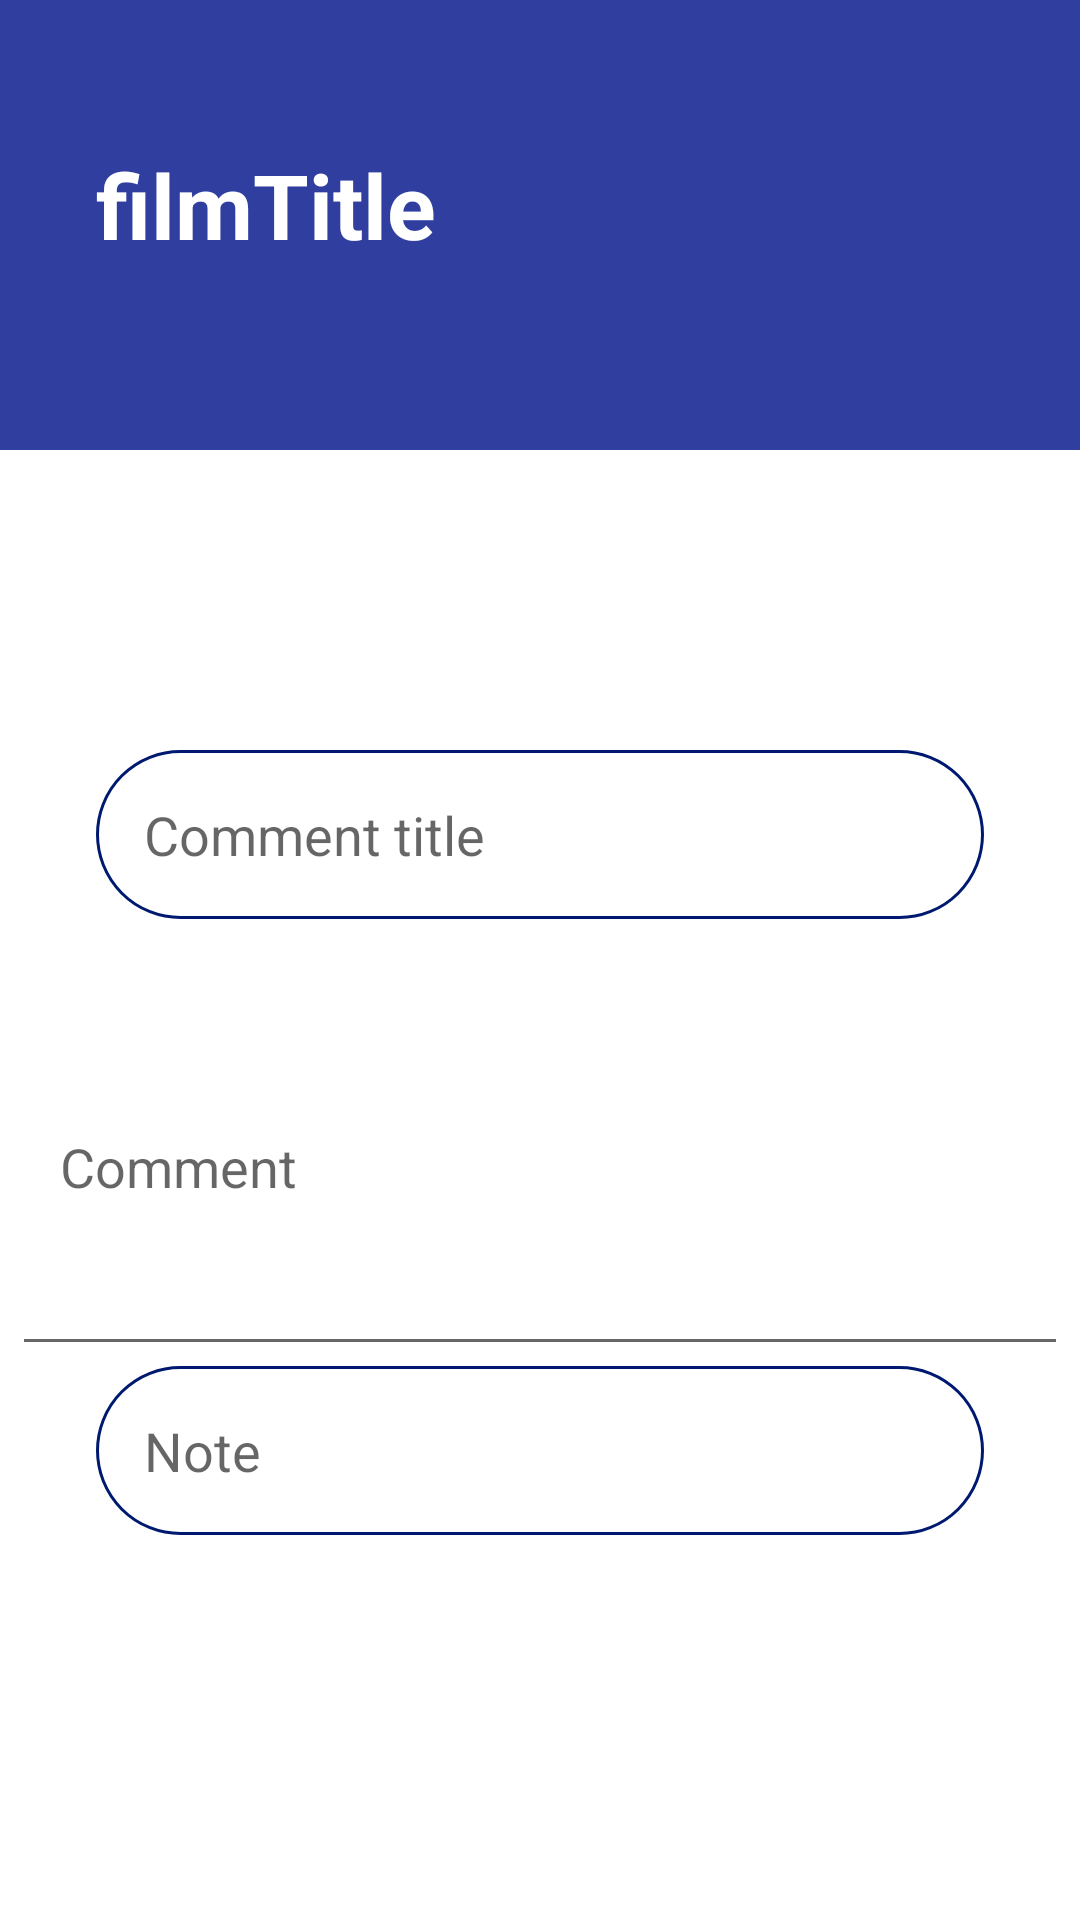

Produce the Android XML layout that renders to this screen, including the resource entries it uses.
<!-- AndroidManifest.xml: application theme Theme.Flashes -->
<!-- res/layout/activity_create_comment.xml -->
<?xml version="1.0" encoding="utf-8"?>
<androidx.constraintlayout.widget.ConstraintLayout xmlns:android="http://schemas.android.com/apk/res/android"
    xmlns:app="http://schemas.android.com/apk/res-auto"
    xmlns:tools="http://schemas.android.com/tools"
    android:layout_width="match_parent"
    android:layout_height="match_parent"
    tools:context=".activities.SignUpActivity">

    <View
        android:id="@+id/topView"
        android:layout_width="0dp"
        android:layout_height="150dp"
        android:background="@color/primaryColor"
        app:layout_constraintEnd_toEndOf="parent"
        app:layout_constraintStart_toStartOf="parent"
        app:layout_constraintTop_toTopOf="parent" />

    <View
        android:id="@+id/view5"
        android:layout_width="0dp"
        android:layout_height="100dp"
        android:background="@drawable/wave"
        app:layout_constraintEnd_toEndOf="parent"
        app:layout_constraintStart_toStartOf="parent"
        app:layout_constraintTop_toBottomOf="@+id/topView" />

    <TextView
        android:id="@+id/tvTopTitle"
        android:layout_width="0dp"
        android:layout_height="wrap_content"
        android:layout_marginStart="32dp"
        android:layout_marginTop="48dp"
        android:text="filmTitle"
        android:textColor="@android:color/white"
        android:textSize="30sp"
        android:textStyle="bold"
        app:layout_constraintStart_toStartOf="@+id/topView"
        app:layout_constraintTop_toTopOf="parent" />

    <EditText
        android:id="@+id/tvCommentTitle"
        android:layout_width="0dp"
        android:layout_height="wrap_content"
        android:layout_marginStart="32dp"
        android:layout_marginEnd="32dp"
        android:background="@drawable/round_border"
        android:hint="@string/comment_title"
        android:drawablePadding="16dp"
        android:ems="10"
        android:padding="16dp"
        app:layout_constraintEnd_toEndOf="parent"
        app:layout_constraintStart_toStartOf="parent"
        app:layout_constraintTop_toBottomOf="@+id/view5"
        />

    <EditText
        android:id="@+id/tvComment"
        android:layout_width="352dp"
        android:layout_height="133dp"
        android:layout_marginStart="32dp"
        android:layout_marginTop="16dp"
        android:layout_marginEnd="32dp"
        android:drawablePadding="16dp"
        android:ems="10"
        android:padding="16dp"
        android:hint="@string/comment"
        app:layout_constraintEnd_toEndOf="parent"
        app:layout_constraintStart_toStartOf="parent"
        app:layout_constraintTop_toBottomOf="@+id/tvCommentTitle" />

    <EditText
        android:id="@+id/tvNote"
        android:layout_width="0dp"
        android:layout_height="wrap_content"
        android:layout_marginStart="32dp"
        android:layout_marginEnd="32dp"
        android:background="@drawable/round_border"
        android:hint="@string/note"
        android:inputType="number"
        android:drawablePadding="16dp"
        android:ems="10"
        android:padding="16dp"
        app:layout_constraintEnd_toEndOf="parent"
        app:layout_constraintStart_toStartOf="parent"
        app:layout_constraintTop_toBottomOf="@+id/tvComment"
        />

    <Button
        android:id="@+id/btnCreateComment"
        android:layout_width="0dp"
        android:layout_height="wrap_content"
        android:layout_marginStart="32dp"
        android:layout_marginTop="16dp"
        android:layout_marginEnd="32dp"
        android:background="@drawable/round_bg"
        android:text="@string/list_comment"
        android:textColor="@android:color/white"
        android:textSize="18sp"
        android:textStyle="bold"
        app:layout_constraintEnd_toEndOf="parent"
        app:layout_constraintStart_toStartOf="parent"
        app:layout_constraintTop_toBottomOf="@+id/tvNote" />

    <Button
        android:id="@+id/btnCancel"
        android:layout_width="0dp"
        android:layout_height="wrap_content"
        android:layout_marginStart="32dp"
        android:layout_marginTop="16dp"
        android:layout_marginEnd="32dp"
        android:background="@drawable/round_bg"
        android:text="@string/cancel"
        android:textColor="@android:color/white"
        android:textSize="18sp"
        android:textStyle="bold"
        app:layout_constraintEnd_toEndOf="parent"
        app:layout_constraintStart_toStartOf="parent"
        app:layout_constraintTop_toBottomOf="@+id/btnCreateComment" />

    <LinearLayout
        android:id="@+id/linearLayout2"
        android:layout_width="0dp"
        android:layout_height="20dp"
        android:layout_marginStart="32dp"
        android:layout_marginEnd="32dp"
        android:orientation="horizontal"
        app:layout_constraintEnd_toEndOf="parent"
        app:layout_constraintStart_toStartOf="parent"
        app:layout_constraintTop_toBottomOf="@+id/btnCancel">
    </LinearLayout>

</androidx.constraintlayout.widget.ConstraintLayout>
<!-- resources referenced by this layout -->
<resources>
  <color name="primaryColor">#303f9f</color>
  <!-- drawable round_border (drawable) -->
  <?xml version="1.0" encoding="utf-8"?>
  <shape android:shape="rectangle" xmlns:android="http://schemas.android.com/apk/res/android">
      <stroke android:color="@color/primaryDarkColor"
          android:width="1dp"/>
      <corners android:radius="100dp"/>
  </shape>
  <string name="cancel">Cancel</string>
  <string name="comment">Comment</string>
  <string name="comment_title">Comment title</string>
  <string name="list_comment">List Comments</string>
  <string name="note">Note</string>
  <style name="Theme.Flashes" parent="Theme.MaterialComponents.DayNight.DarkActionBar">
          
          <item name="colorPrimary">@color/primaryColor</item>
          <item name="colorPrimaryVariant">@color/primaryDarkColor</item>
          <item name="colorOnPrimary">@color/white</item>
          
          <item name="colorSecondary">@color/primaryLightColor</item>
          <item name="colorSecondaryVariant">@color/primaryDarkColor</item>
          <item name="colorOnSecondary">@color/black</item>
          
          <item name="android:statusBarColor" tools:targetApi="l">?attr/colorPrimaryVariant</item>
          
      </style>
  <color name="primaryDarkColor">#001970</color>
  <color name="white">#FFFFFFFF</color>
  <color name="primaryLightColor">#666ad1</color>
  <color name="black">#FF000000</color>
</resources>
